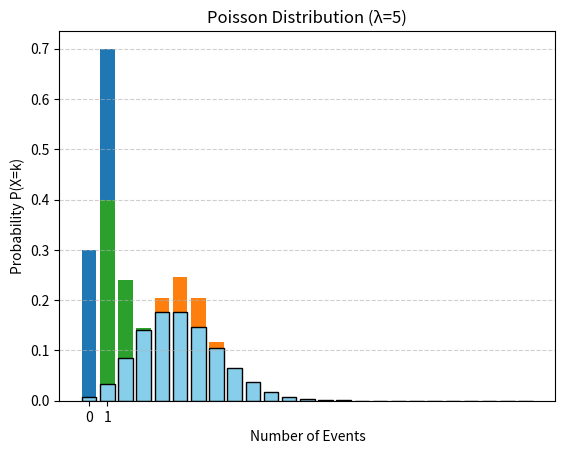

Reproduce this figure in Python.
# Bernoulli Distribution
#use when : yes/ no , spam/ not spam, success/ failure
from scipy.stats import bernoulli
import matplotlib.pyplot as plt

p=0.7
x=[0,1]
pmf=bernoulli.pmf(x,p)

plt.bar(x,pmf)
plt.title('Bernoulli Distribution (p=0.7)')
plt.xlabel('Outcomes')
plt.ylabel('Probability')
plt.xticks(x)
plt.show()

# Binomial Distribution
#use when : number of successes in n independent Bernoulli trials
from scipy.stats import binom
import numpy as np
import matplotlib.pyplot as plt

n,p = 10, 0.5
x=np.arange(0, n+1)
pmf=binom.pmf(x,n,p)

plt.bar(x,pmf)
plt.title('Binomial Distribution (n=10, p=0.5)')
plt.xlabel('Number of Successes')
plt.ylabel('Probability')
plt.show()

# Geometric Distribution
#use when : number of trials until first success
from scipy.stats import geom
import numpy as np
import matplotlib.pyplot as plt

p=0.4
x=np.arange(1,15)
pmf=geom.pmf(x,p)

plt.bar(x,pmf)
plt.title('Geometric Distribution (p=0.4)')
plt.xlabel('Number of Trials until First Success')
plt.ylabel('Probability')
plt.show()

# Poisson Distribution
#use when : number of events in a fixed interval of time/ space
from scipy.stats import poisson
import numpy as np
import matplotlib.pyplot as plt

# lambda = average rate of occurrence
lmbda=5
# x= possible number of events
x=np.arange(0,25)
# pmf() gives the prob of each count
pmf=poisson.pmf(x,lmbda)

plt.bar(x,pmf, color='skyblue', edgecolor='black')
plt.title('Poisson Distribution (λ=5)')
plt.xlabel('Number of Events')
plt.ylabel('Probability P(X=k)')
plt.grid(axis='y', linestyle='--', alpha=0.6)
plt.show()